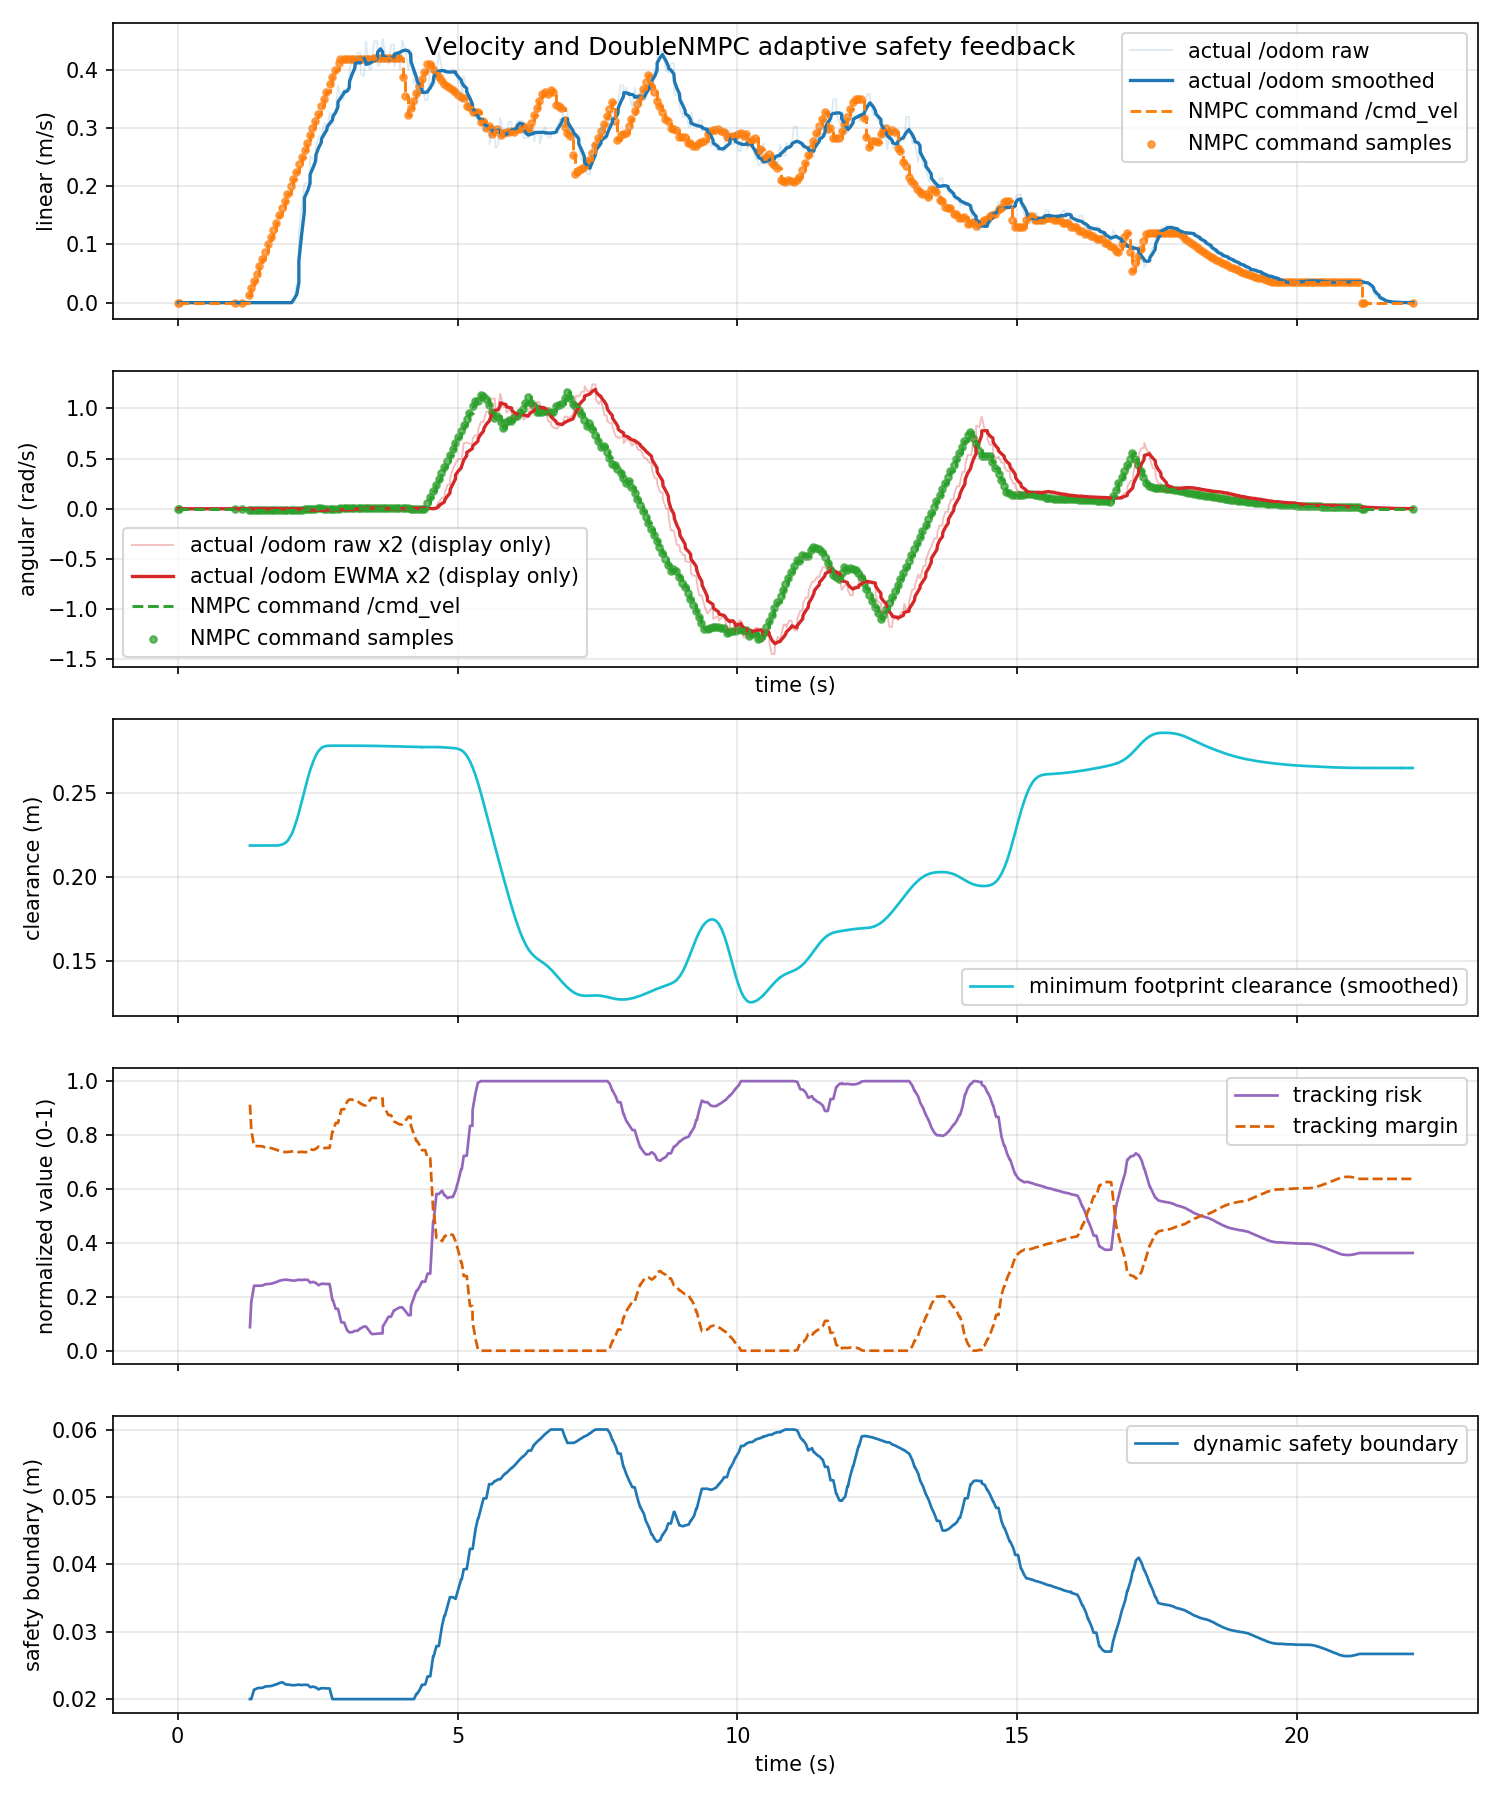

Values plotted in this chart, from the file beside it:
time_s, actual_linear_mps, actual_angular_radps, command_linear_mps, command_angular_radps, command_linear_abs_mps, command_angular_abs_radps, tracking_risk, dynamic_safe_margin_m, predicted_min_clearance_m, tracking_margin, footprint_clearance_m
0.01367, 0.0, 0.0, 0.0, 0.0, 0.0, 0.0, nan, nan, nan, nan, nan
0.06371, 0.0, 0.0, 0.0, 0.0, 0.0, 0.0, nan, nan, nan, nan, nan
0.06548, 0.0, 0.0, 0.0, 0.0, 0.0, 0.0, nan, nan, nan, nan, nan
0.1221, 0.0, 0.0, 0.0, 0.0, 0.0, 0.0, nan, nan, nan, nan, nan
0.164, 0.0, 0.0, 0.0, 0.0, 0.0, 0.0, nan, nan, nan, nan, nan
0.1628, 0.0, 0.0, 0.0, 0.0, 0.0, 0.0, nan, nan, nan, nan, nan
0.2297, 0.0, 0.0, 0.0, 0.0, 0.0, 0.0, nan, nan, nan, nan, nan
0.2626, 0.0, 0.0, 0.0, 0.0, 0.0, 0.0, nan, nan, nan, nan, nan
0.2657, 0.0, 0.0, 0.0, 0.0, 0.0, 0.0, nan, nan, nan, nan, nan
0.3187, 0.0, 0.0, 0.0, 0.0, 0.0, 0.0, nan, nan, nan, nan, nan
0.3637, 0.0, 0.0, 0.0, 0.0, 0.0, 0.0, nan, nan, nan, nan, nan
0.3664, 0.0, 0.0, 0.0, 0.0, 0.0, 0.0, nan, nan, nan, nan, nan
0.4222, 0.0, 0.0, 0.0, 0.0, 0.0, 0.0, nan, nan, nan, nan, nan
0.4626, 0.0, 0.0, 0.0, 0.0, 0.0, 0.0, nan, nan, nan, nan, nan
0.4673, 0.0, 0.0, 0.0, 0.0, 0.0, 0.0, nan, nan, nan, nan, nan
0.519, 0.0, 0.0, 0.0, 0.0, 0.0, 0.0, nan, nan, nan, nan, nan
0.5637, 0.0, 0.0, 0.0, 0.0, 0.0, 0.0, nan, nan, nan, nan, nan
0.5659, 0.0, 0.0, 0.0, 0.0, 0.0, 0.0, nan, nan, nan, nan, nan
0.6143, 0.0, 0.0, 0.0, 0.0, 0.0, 0.0, nan, nan, nan, nan, nan
0.6637, 0.0, 0.0, 0.0, 0.0, 0.0, 0.0, nan, nan, nan, nan, nan
0.6779, 0.0, 0.0, 0.0, 0.0, 0.0, 0.0, nan, nan, nan, nan, nan
0.716, 0.0, 0.0, 0.0, 0.0, 0.0, 0.0, nan, nan, nan, nan, nan
0.7637, 0.0, 0.0, 0.0, 0.0, 0.0, 0.0, nan, nan, nan, nan, nan
0.7825, 0.0, 0.0, 0.0, 0.0, 0.0, 0.0, nan, nan, nan, nan, nan
0.8148, 0.0, 0.0, 0.0, 0.0, 0.0, 0.0, nan, nan, nan, nan, nan
0.8637, 0.0, 0.0, 0.0, 0.0, 0.0, 0.0, nan, nan, nan, nan, nan
0.8705, 0.0, 0.0, 0.0, 0.0, 0.0, 0.0, nan, nan, nan, nan, nan
0.9118, 0.0, 0.0, 0.0, 0.0, 0.0, 0.0, nan, nan, nan, nan, nan
0.9637, 0.0, 0.0, 0.0, 0.0, 0.0, 0.0, nan, nan, nan, nan, nan
0.9702, 0.0, 0.0, 0.0, 0.0, 0.0, 0.0, nan, nan, nan, nan, nan
1.029, 0.0, 0.0, 0.0, 0.0, 0.0, 0.0, nan, nan, nan, nan, nan
1.062, 0.0, 0.0, 0.0, 0.0, 0.0, 0.0, nan, nan, nan, nan, nan
1.064, 0.0, 0.0, 0.0, 0.0, 0.0, 0.0, nan, nan, nan, nan, nan
1.137, 0.0, 0.0, 0.0, 0.0, 0.0, 0.0, nan, nan, nan, nan, nan
1.164, 0.0, 0.0, 0.0, 0.0, 0.0, 0.0, nan, nan, nan, nan, nan
1.177, 0.0, 0.0, 0.0, 0.0, 0.0, 0.0, nan, nan, nan, nan, nan
1.232, 0.0, 0.0, 0.0, 0.0, 0.0, 0.0, nan, nan, nan, nan, nan
1.264, 0.0, 0.0, 0.0, 0.0, 0.0, 0.0, nan, nan, nan, nan, nan
1.291, 0.0, 0.0, 0.0125, -0.008252, 0.0125, 0.008252, 0.08741, 0.02, 0.5188, 0.9126, 0.2188
1.314, 0.0, 0.0, 0.025, -0.008252, 0.025, 0.008252, 0.1814, 0.02, 0.5188, 0.8186, 0.2188
1.364, 0.0, 0.0, 0.0375, -0.008252, 0.0375, 0.008252, 0.2409, 0.02141, 0.5188, 0.7591, 0.2188
1.369, 0.0, 0.0, 0.0375, -0.008252, 0.0375, 0.008252, 0.2409, 0.02141, 0.5188, 0.7591, 0.2188
1.434, 0.0, 0.0, 0.05, -0.008252, 0.05, 0.008252, 0.241, 0.02165, 0.4343, 0.759, 0.2188
1.464, 0.0, 0.0, 0.0625, -0.008252, 0.0625, 0.008252, 0.2412, 0.02165, 0.4336, 0.7588, 0.2188
1.464, 0.0, 0.0, 0.0625, -0.008252, 0.0625, 0.008252, 0.2412, 0.02165, 0.4336, 0.7588, 0.2188
1.515, 0.0, 0.0, 0.075, -0.008252, 0.075, 0.008252, 0.2418, 0.02168, 0.4329, 0.7582, 0.2188
1.564, 0.0, 0.0, 0.0875, -0.008252, 0.0875, 0.008252, 0.2466, 0.02187, 0.4323, 0.7534, 0.2188
1.57, 0.0, 0.0, 0.0875, -0.008252, 0.0875, 0.008252, 0.2466, 0.02187, 0.4323, 0.7534, 0.2188
1.621, 0.0, 0.0, 0.1, -0.008252, 0.1, 0.008252, 0.2475, 0.02191, 0.4318, 0.7525, 0.2188
1.664, 0.0, 0.0, 0.1125, -0.008252, 0.1125, 0.008252, 0.2486, 0.02195, 0.4314, 0.7514, 0.2188
1.674, 0.0, 0.0, 0.1125, -0.008252, 0.1125, 0.008252, 0.2486, 0.02195, 0.4314, 0.7514, 0.2188
1.712, 0.0, 0.0, 0.125, -0.008252, 0.125, 0.008252, 0.2514, 0.02206, 0.431, 0.7486, 0.2188
1.764, 0.0, 0.0, 0.1375, -0.008252, 0.1375, 0.008252, 0.2549, 0.0222, 0.4308, 0.7451, 0.2188
1.771, 0.0, 0.0, 0.1375, -0.008252, 0.1375, 0.008252, 0.2549, 0.0222, 0.4308, 0.7451, 0.2188
1.811, 0.0, 0.0, 0.15, -0.008252, 0.15, 0.008252, 0.2591, 0.02237, 0.4306, 0.7409, 0.2188
1.864, 0.0, 0.0, 0.1625, -0.008252, 0.1625, 0.008252, 0.2623, 0.0225, 0.4305, 0.7377, 0.2188
1.87, 0.0, 0.0, 0.1625, -0.008252, 0.1625, 0.008252, 0.2623, 0.0225, 0.4305, 0.7377, 0.2188
1.93, 0.0, 0.0, 0.175, -0.008252, 0.175, 0.008252, 0.2633, 0.02218, 0.5188, 0.7367, 0.2188
1.964, 0.0, 0.0, 0.1875, -0.008252, 0.1875, 0.008252, 0.2628, 0.02216, 0.5188, 0.7372, 0.2188
1.966, 0.0, 0.0, 0.1875, -0.008252, 0.1875, 0.008252, 0.2628, 0.02216, 0.5188, 0.7372, 0.2188
... 600 more rows
